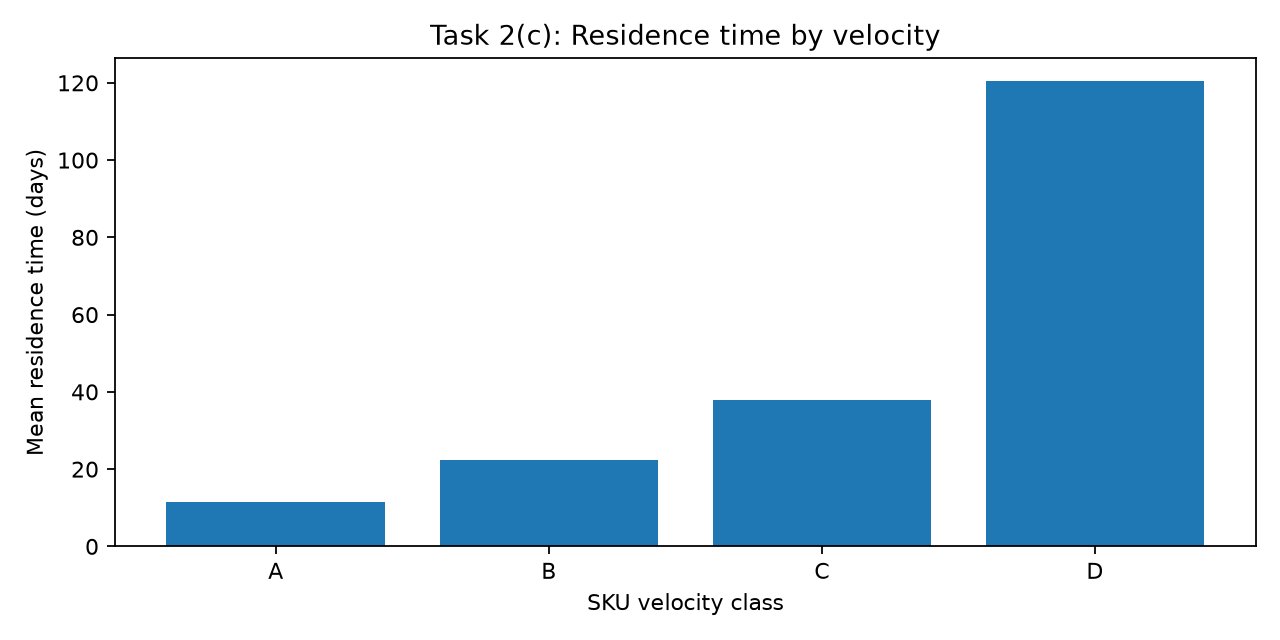

Source data for this figure (header and first rows):
velocity_class, shipped_pallets, fifo_compliance_pct, mean_days, median_days, p95_days, max_days
A, 57769, 94.55, 11.53, 10.0, 24.0, 48
B, 30166, 97.57, 22.43, 21.0, 43.0, 96
C, 10154, 98.41, 37.8, 36.0, 69.0, 133
D, 2562, 99.34, 120.4, 98.0, 314.0, 453
